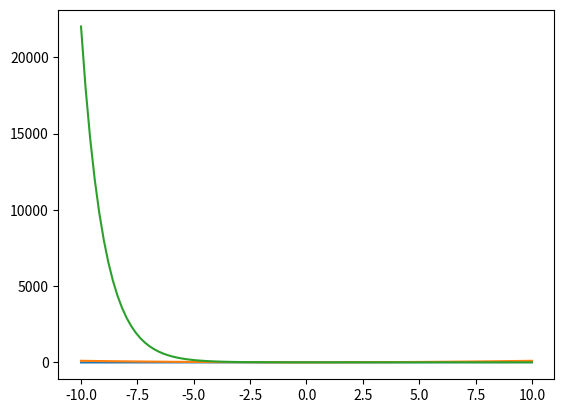

Reproduce this figure in Python.
import numpy as np
import matplotlib.pyplot as plt
import math

x = np.linspace(-10, 10, 100);
plt.figure(0)
plt.plot(x, x)
plt.show()

plt.plot(x, x*x)
plt.show()

plt.plot(x, math.e**-x)
plt.show()
